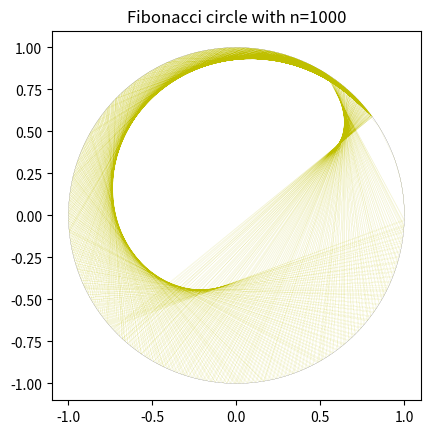

The matplotlib source for this figure:
"""
Motive
    Creating a circle with lines from points determined by fibonacci numbers.
    Take the 3 first digits of each number in the sequence, until the nth position.
    Observe the circle as a line from 0-10 and place the number on the line.
    So, the first number which is 0 would be translated to 0.00.
    Number 2 would be 0.01. Number 8 which is 13 would be 0.13.
    Connecting the adjacent numbers in the sequence will make the pattern emerge.

13/8 2025
@karlwennerstrom
"""

# Imports
import numpy as np
from tqdm import tqdm
import matplotlib.pyplot as plt


# The fibonacci series as a generator
def fibonacci_sequence(n: int):
    """
    Call next() on this function to yield the next value in the sequence
    :param n: int | The lenght of the sequence
    :return:
    """
    a = 0
    b = 1
    for _ in range(n):
        yield a
        a, b = b, a+b

def leading_three_digits(num: int):
    """
    Convert the 3 first digits in the number to a number between 0-10.
    Numbers < 100 will get leading zeros.
    :param num: int | A number in the fibonacci series
    :return: float
    """
    s_num = str(num)  # strings can be treated as a list
    s_num = s_num[:3].zfill(3)
    f_num = float(s_num) / 100  # Should be between 0-10
    return f_num


def get_circle_position(num: float):
    """
    Find the coordinates for a number between 0-10 on the circle with radius 1.
    Starting from the positive x-axis going counterclockwise.
    :param num: float | Three digit number between 0 and 10.
    :return: x- and y-coordinates on the circle
    """
    # Convert the number to radians
    max_num = 10.0
    num = num * (2 * np.pi) / max_num
    x, y = np.cos(num), np.sin(num)
    return x, y


if __name__ == '__main__':
    n = 1000
    fib_generator = fibonacci_sequence(n)

    xs, ys = [], []
    for num in fib_generator:
        scaled_num = leading_three_digits(num)
        x,y = get_circle_position(scaled_num)
        xs.append(x)
        ys.append(y)
        #print(f'Number: {num}')
        #print(f'Coords: {x, y}')

    plt.figure()
    # Create circle
    x = np.linspace(0, 2*np.pi, 1000)
    plt.plot(np.cos(x), np.sin(x), linewidth=0.1, c='k')
    plt.plot(xs, ys, linewidth=0.05, c='y')
    plt.title(f'Fibonacci circle with n={n}')
    plt.axis('scaled')  # Equally scaled axes
    plt.show()
